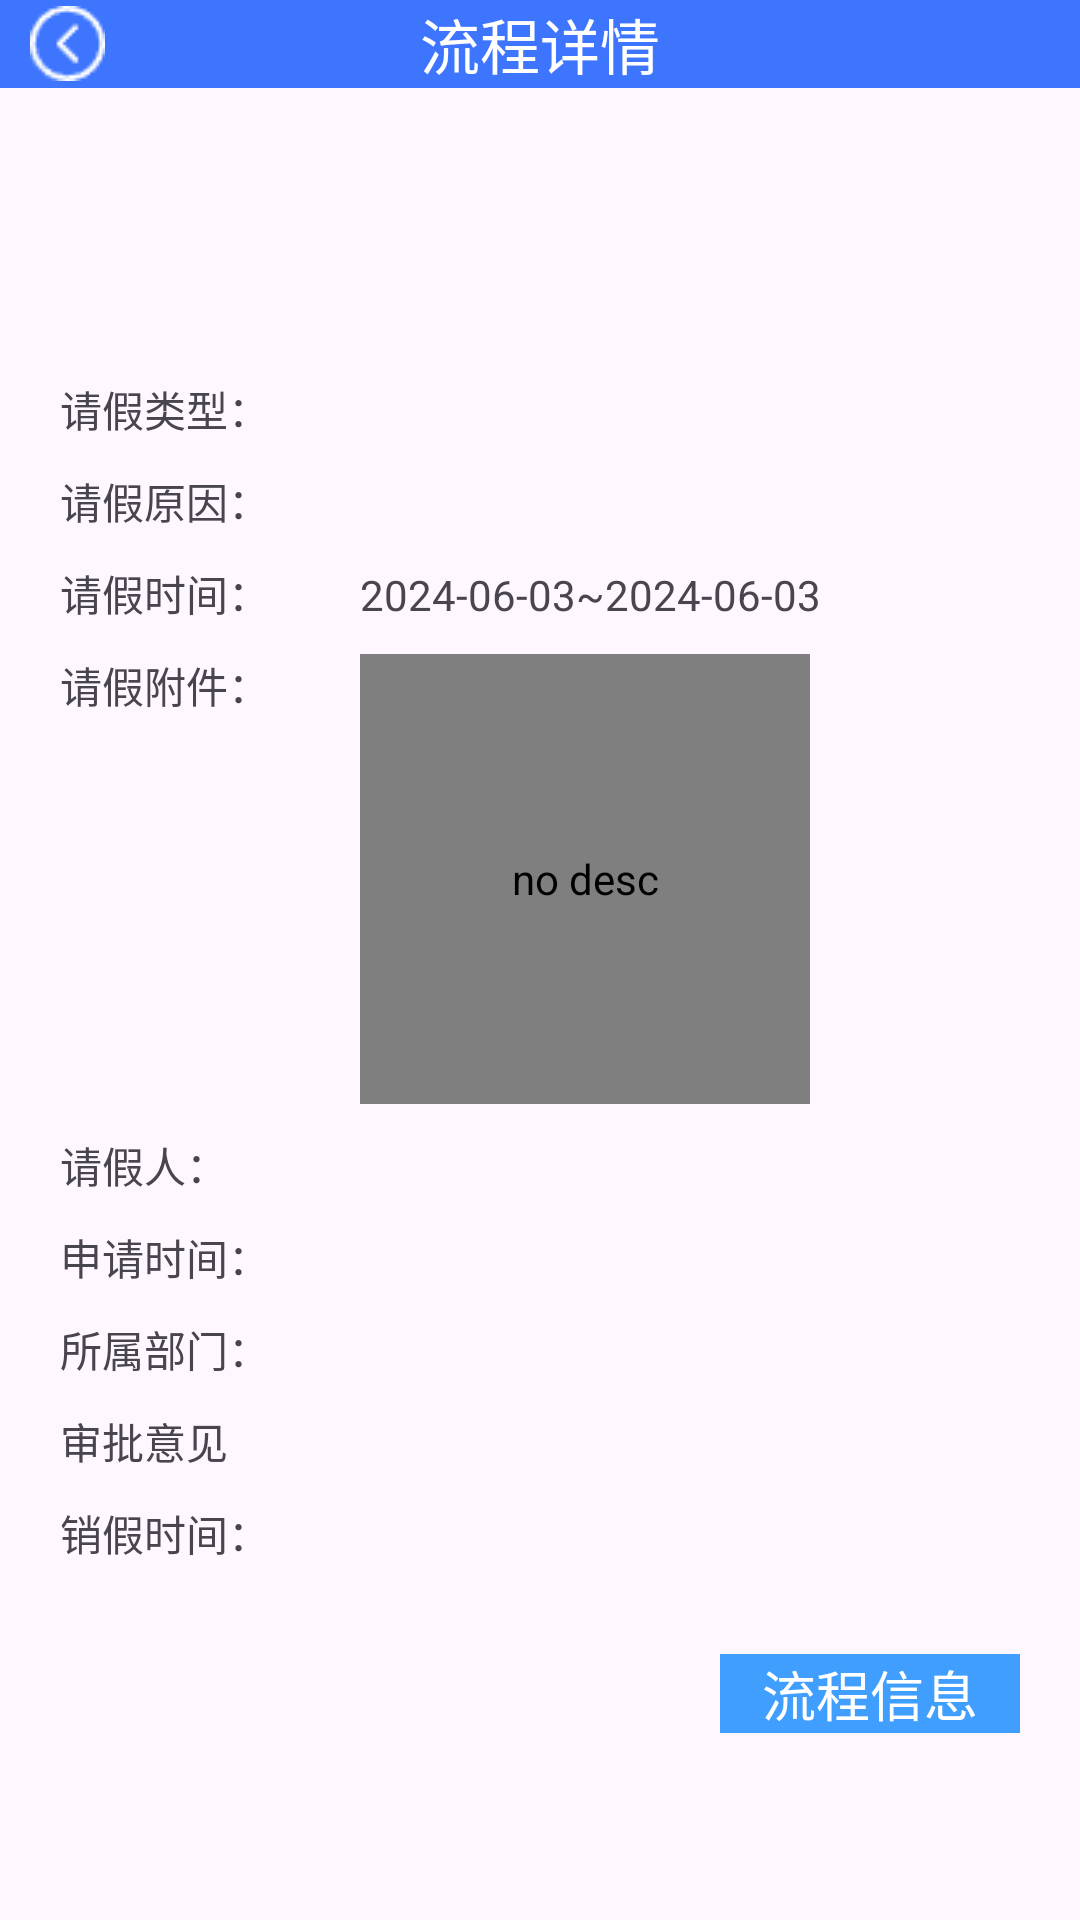

Reconstruct the res/layout file that produces this screen, plus the resources it refers to.
<!-- AndroidManifest.xml: application theme Theme.Campusassistancefrontend -->
<!-- res/layout/fragment_holiday_detail.xml -->
<?xml version="1.0" encoding="utf-8"?>
<LinearLayout xmlns:android="http://schemas.android.com/apk/res/android"
    xmlns:tools="http://schemas.android.com/tools"
    android:layout_width="match_parent"
    android:layout_height="match_parent"
    android:orientation="vertical">
    <RelativeLayout
        android:layout_width="match_parent"
        android:layout_height="wrap_content"
        android:background="@color/light_blue"
        android:orientation="horizontal"
        tools:ignore="UselessParent">
        <ImageView
            android:id="@+id/button_back"
            android:layout_width="wrap_content"
            android:layout_height="wrap_content"
            android:layout_centerVertical="true"
            android:layout_alignParentStart="true"
            android:layout_marginStart="10dp"
            android:src="@drawable/back"
            android:contentDescription="@string/no_desc" />
        <TextView
            android:layout_width="match_parent"
            android:layout_height="wrap_content"
            android:textSize="20sp"
            android:textColor="@color/white"
            android:textAlignment="center"
            android:text="@string/process_detail"/>
    </RelativeLayout>
    <LinearLayout
        android:layout_marginTop="20dp"
        android:paddingStart="20dp"
        android:paddingEnd="20dp"
        android:paddingBottom="20dp"
        android:layout_width="match_parent"
        android:layout_height="fill_parent"
        android:orientation="vertical">
        <TextView
            android:id="@+id/text_status"
            android:layout_width="match_parent"
            android:layout_height="wrap_content"
            android:textSize="50sp"
            android:textColor="@color/white"
            android:textAlignment="center"/>
        <LinearLayout
            android:layout_marginTop="10dp"
            android:layout_width="match_parent"
            android:layout_height="wrap_content"
            android:orientation="horizontal">
            <TextView
                android:layout_width="100dp"
                android:layout_height="wrap_content"
                android:text="@string/holiday_type" />
            <TextView
                android:id="@+id/text_type"
                android:layout_width="wrap_content"
                android:layout_height="wrap_content"/>
        </LinearLayout>
        <LinearLayout
            android:layout_marginTop="10dp"
            android:layout_width="match_parent"
            android:layout_height="wrap_content"
            android:orientation="horizontal">
            <TextView
                android:layout_width="100dp"
                android:layout_height="wrap_content"
                android:text="@string/holiday_reason" />
            <TextView
                android:id="@+id/text_reason"
                android:layout_width="wrap_content"
                android:layout_height="wrap_content" />
        </LinearLayout>
        <LinearLayout
            android:layout_marginTop="10dp"
            android:layout_width="match_parent"
            android:layout_height="wrap_content"
            android:orientation="horizontal">
            <TextView
                android:layout_width="100dp"
                android:layout_height="wrap_content"
                android:text="@string/holiday_time"/>
            <TextView
                android:id="@+id/text_start_time"
                android:layout_width="wrap_content"
                android:layout_height="wrap_content"
                android:text="@string/date_example" />
            <TextView
                android:layout_width="wrap_content"
                android:layout_height="wrap_content"
                android:text="@string/symbol2" />
            <TextView
                android:id="@+id/text_end_time_time"
                android:layout_width="wrap_content"
                android:layout_height="wrap_content"
                android:text="@string/date_example" />
        </LinearLayout>
        <LinearLayout
            android:layout_marginTop="10dp"
            android:layout_width="match_parent"
            android:layout_height="wrap_content"
            android:orientation="horizontal">
            <TextView
                android:layout_width="100dp"
                android:layout_height="wrap_content"
                android:text="@string/holiday_attachment" />

            <com.siyu.campus_assistance_frontend.custom.HttpImageView
                android:id="@+id/image_attachment"
                android:layout_width="150dp"
                android:layout_height="150dp"
                android:scaleType="centerCrop"
                android:background="@drawable/image_border"
                android:contentDescription="@string/no_desc" />
        </LinearLayout>
        <LinearLayout
            android:layout_marginTop="10dp"
            android:layout_width="match_parent"
            android:layout_height="wrap_content"
            android:orientation="horizontal">
            <TextView
                android:layout_width="100dp"
                android:layout_height="wrap_content"
                android:text="@string/holiday_initiator" />
            <TextView
                android:id="@+id/text_initiator"
                android:layout_width="wrap_content"
                android:layout_height="wrap_content"/>
        </LinearLayout>
        <LinearLayout
            android:layout_marginTop="10dp"
            android:layout_width="match_parent"
            android:layout_height="wrap_content"
            android:orientation="horizontal">
            <TextView
                android:layout_width="100dp"
                android:layout_height="wrap_content"
                android:text="@string/holiday_create_time" />
            <TextView
                android:id="@+id/text_create_time"
                android:layout_width="wrap_content"
                android:layout_height="wrap_content" />
        </LinearLayout>
        <LinearLayout
            android:layout_marginTop="10dp"
            android:layout_width="match_parent"
            android:layout_height="wrap_content"
            android:orientation="horizontal">
            <TextView
                android:layout_width="100dp"
                android:layout_height="wrap_content"
                android:text="@string/holiday_department" />
            <TextView
                android:id="@+id/text_department"
                android:layout_width="wrap_content"
                android:layout_height="wrap_content" />
        </LinearLayout>
        <LinearLayout
            android:id="@+id/layout_comment"
            android:layout_marginTop="10dp"
            android:layout_width="match_parent"
            android:layout_height="wrap_content"
            android:orientation="horizontal">
            <TextView
                android:layout_width="100dp"
                android:layout_height="wrap_content"
                android:text="@string/comment" />
            <TextView
                android:id="@+id/text_comment"
                android:layout_width="wrap_content"
                android:layout_height="wrap_content"/>
        </LinearLayout>
        <LinearLayout
            android:id="@+id/layout_destroy_time"
            android:layout_marginTop="10dp"
            android:layout_width="match_parent"
            android:layout_height="wrap_content"
            android:orientation="horizontal">
            <TextView
                android:layout_width="100dp"
                android:layout_height="wrap_content"
                android:text="@string/holiday_destroy_time" />
            <TextView
                android:id="@+id/text_destroy_time"
                android:layout_width="wrap_content"
                android:layout_height="wrap_content" />
        </LinearLayout>
        <LinearLayout
            android:layout_marginTop="20dp"
            android:layout_width="match_parent"
            android:layout_height="wrap_content"
            android:gravity="right"
            android:orientation="vertical"
            tools:ignore="RtlHardcoded">
            <TextView
                android:id="@+id/button_stage"
                android:layout_marginTop="10dp"
                android:layout_width="100dp"
                android:layout_height="wrap_content"
                android:textAlignment="center"
                android:textSize="18sp"
                android:textColor="@color/white"
                android:background="@color/blue"
                android:text="@string/stage" />
            <TextView
                android:id="@+id/button_destroy"
                android:layout_marginTop="10dp"
                android:layout_width="100dp"
                android:layout_height="wrap_content"
                android:textAlignment="center"
                android:visibility="gone"
                android:textSize="18sp"
                android:textColor="@color/white"
                android:background="@color/orange"
                android:text="@string/holiday_destroy" />
            <LinearLayout
                android:layout_width="match_parent"
                android:layout_height="wrap_content"
                android:gravity="right"
                android:orientation="horizontal">
                <TextView
                    android:id="@+id/button_report"
                    android:layout_marginRight="10dp"
                    android:layout_marginTop="10dp"
                    android:layout_width="100dp"
                    android:layout_height="wrap_content"
                    android:textAlignment="center"
                    android:textSize="18sp"
                    android:visibility="gone"
                    android:textColor="@color/white"
                    android:background="@color/orange"
                    android:text="@string/report" />
                <TextView
                    android:id="@+id/button_agree"
                    android:layout_marginRight="10dp"
                    android:layout_marginTop="10dp"
                    android:layout_width="100dp"
                    android:layout_height="wrap_content"
                    android:textAlignment="center"
                    android:textSize="18sp"
                    android:visibility="gone"
                    android:textColor="@color/white"
                    android:background="@color/green"
                    android:text="@string/agree" />
                <TextView
                    android:id="@+id/button_reject"
                    android:layout_marginTop="10dp"
                    android:layout_width="100dp"
                    android:layout_height="wrap_content"
                    android:textAlignment="center"
                    android:textSize="18sp"
                    android:visibility="gone"
                    android:textColor="@color/white"
                    android:background="@color/red"
                    android:text="@string/reject" />
            </LinearLayout>

        </LinearLayout>

    </LinearLayout>
</LinearLayout>
<!-- resources referenced by this layout -->
<resources>
  <color name="blue">#409EFF</color>
  <color name="green">#67C23A</color>
  <color name="light_blue">#3E75FF</color>
  <color name="orange">#E6A23C</color>
  <color name="red">#F56C6C</color>
  <color name="white">#FFFFFFFF</color>
  <!-- drawable back: png bitmap (drawable, 510 bytes) -->
  <string name="agree">批准</string>
  <string name="comment">审批意见</string>
  <string name="date_example">2024-06-03</string>
  <string name="holiday_attachment">请假附件：</string>
  <string name="holiday_create_time">申请时间：</string>
  <string name="holiday_department">所属部门：</string>
  <string name="holiday_destroy">销假</string>
  <string name="holiday_destroy_time">销假时间：</string>
  <string name="holiday_initiator">请假人：</string>
  <string name="holiday_reason">请假原因：</string>
  <string name="holiday_time">请假时间：</string>
  <string name="holiday_type">请假类型：</string>
  <string name="no_desc">no desc</string>
  <string name="process_detail">流程详情</string>
  <string name="reject">驳回</string>
  <string name="report">上报</string>
  <string name="stage">流程信息</string>
  <string name="symbol2">~</string>
  <style name="Theme.Campusassistancefrontend" parent="Base.Theme.Campusassistancefrontend" />
  <style name="Base.Theme.Campusassistancefrontend" parent="Theme.Material3.DayNight.NoActionBar">
          
          
      </style>
</resources>
